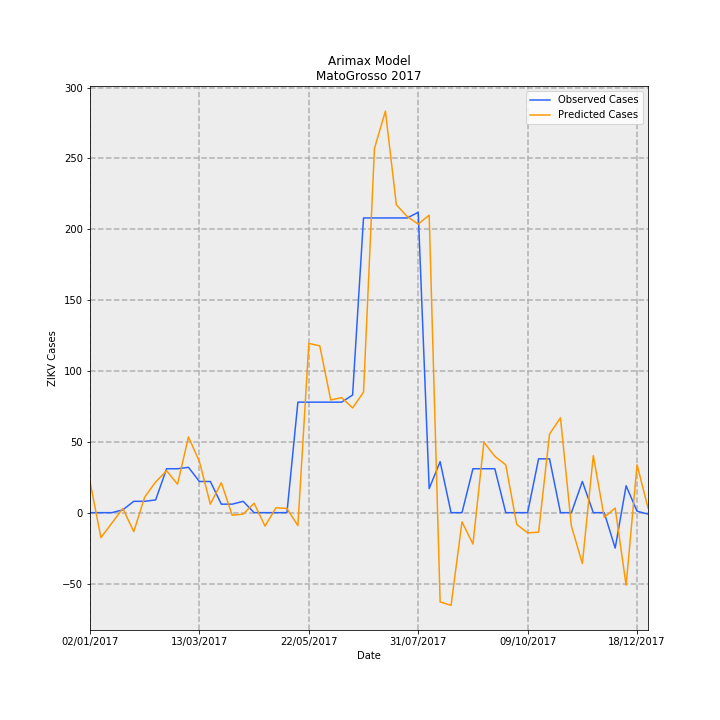

The file beside this chart, header and first rows:
Date, predictions_incidence, observed_incidence, Predicted Cases, Observed Cases, error
02/01/2017, 0.6551, 0.0, 21.91, 0.0, -21.91
09/01/2017, -0.5274, 0.0, -17.64, 0.0, 17.64
16/01/2017, -0.2193, 0.0, -7.335, 0.0, 7.335
23/01/2017, 0.08882, 0.0598, 2.971, 2, -0.9705
30/01/2017, -0.4014, 0.2392, -13.42, 8, 21.42
06/02/2017, 0.3297, 0.2392, 11.03, 8, -3.026
13/02/2017, 0.6478, 0.2691, 21.67, 9, -12.67
20/02/2017, 0.8843, 0.9269, 29.58, 31, 1.423
27/02/2017, 0.6012, 0.9269, 20.11, 31, 10.89
06/03/2017, 1.598, 0.9568, 53.44, 32, -21.44
13/03/2017, 1.079, 0.6578, 36.09, 22.0, -14.09
20/03/2017, 0.1797, 0.6578, 6.01, 22.0, 15.99
27/03/2017, 0.6317, 0.1794, 21.13, 6, -15.13
03/04/2017, -0.05403, 0.1794, -1.807, 6, 7.807
10/04/2017, -0.03065, 0.2392, -1.025, 8, 9.025
17/04/2017, 0.1979, 0.0, 6.618, 0.0, -6.618
24/04/2017, -0.2839, 0.0, -9.494, 0.0, 9.494
01/05/2017, 0.1035, 0.0, 3.461, 0.0, -3.461
08/05/2017, 0.08876, 0.0, 2.969, 0.0, -2.969
15/05/2017, -0.2736, 2.332, -9.151, 78, 87.15
22/05/2017, 3.571, 2.332, 119.4, 78, -41.44
29/05/2017, 3.521, 2.332, 117.7, 78, -39.75
05/06/2017, 2.378, 2.332, 79.54, 78, -1.539
12/06/2017, 2.427, 2.332, 81.18, 78, -3.184
19/06/2017, 2.21, 2.482, 73.92, 83.0, 9.079
26/06/2017, 2.543, 6.219, 85.05, 208, 123
03/07/2017, 7.688, 6.219, 257.1, 208, -49.11
10/07/2017, 8.474, 6.219, 283.4, 208, -75.41
17/07/2017, 6.498, 6.219, 217.3, 208, -9.321
24/07/2017, 6.247, 6.219, 208.9, 208, -0.9177
31/07/2017, 6.09, 6.339, 203.7, 212, 8.327
07/08/2017, 6.279, 0.5083, 210, 17, -193
14/08/2017, -1.884, 1.076, -63.02, 36, 99.02
21/08/2017, -1.955, 0.0, -65.38, 0.0, 65.38
28/08/2017, -0.1937, 0.0, -6.479, 0.0, 6.479
04/09/2017, -0.6626, 0.9269, -22.16, 31, 53.16
11/09/2017, 1.488, 0.9269, 49.75, 31, -18.75
18/09/2017, 1.189, 0.9269, 39.77, 31, -8.767
25/09/2017, 1.009, 0.0, 33.75, 0.0, -33.75
02/10/2017, -0.248, 0.0, -8.294, 0.0, 8.294
09/10/2017, -0.4257, 0.0, -14.24, 0.0, 14.24
16/10/2017, -0.4117, 1.136, -13.77, 38, 51.77
23/10/2017, 1.658, 1.136, 55.45, 38, -17.45
30/10/2017, 2.002, 0.0, 66.97, 0.0, -66.97
06/11/2017, -0.2846, 0.0, -9.518, 0.0, 9.518
13/11/2017, -1.074, 0.6578, -35.91, 22.0, 57.91
20/11/2017, 1.204, 0.0, 40.27, 0.0, -40.27
27/11/2017, -0.09807, 0.0, -3.28, 0.0, 3.28
04/12/2017, 0.09754, -0.7475, 3.262, -25, -28.26
11/12/2017, -1.531, 0.5681, -51.21, 19, 70.21
18/12/2017, 1.012, 0.0299, 33.83, 1, -32.83
25/12/2017, 0.1013, -0.0299, 3.389, -1, -4.389
